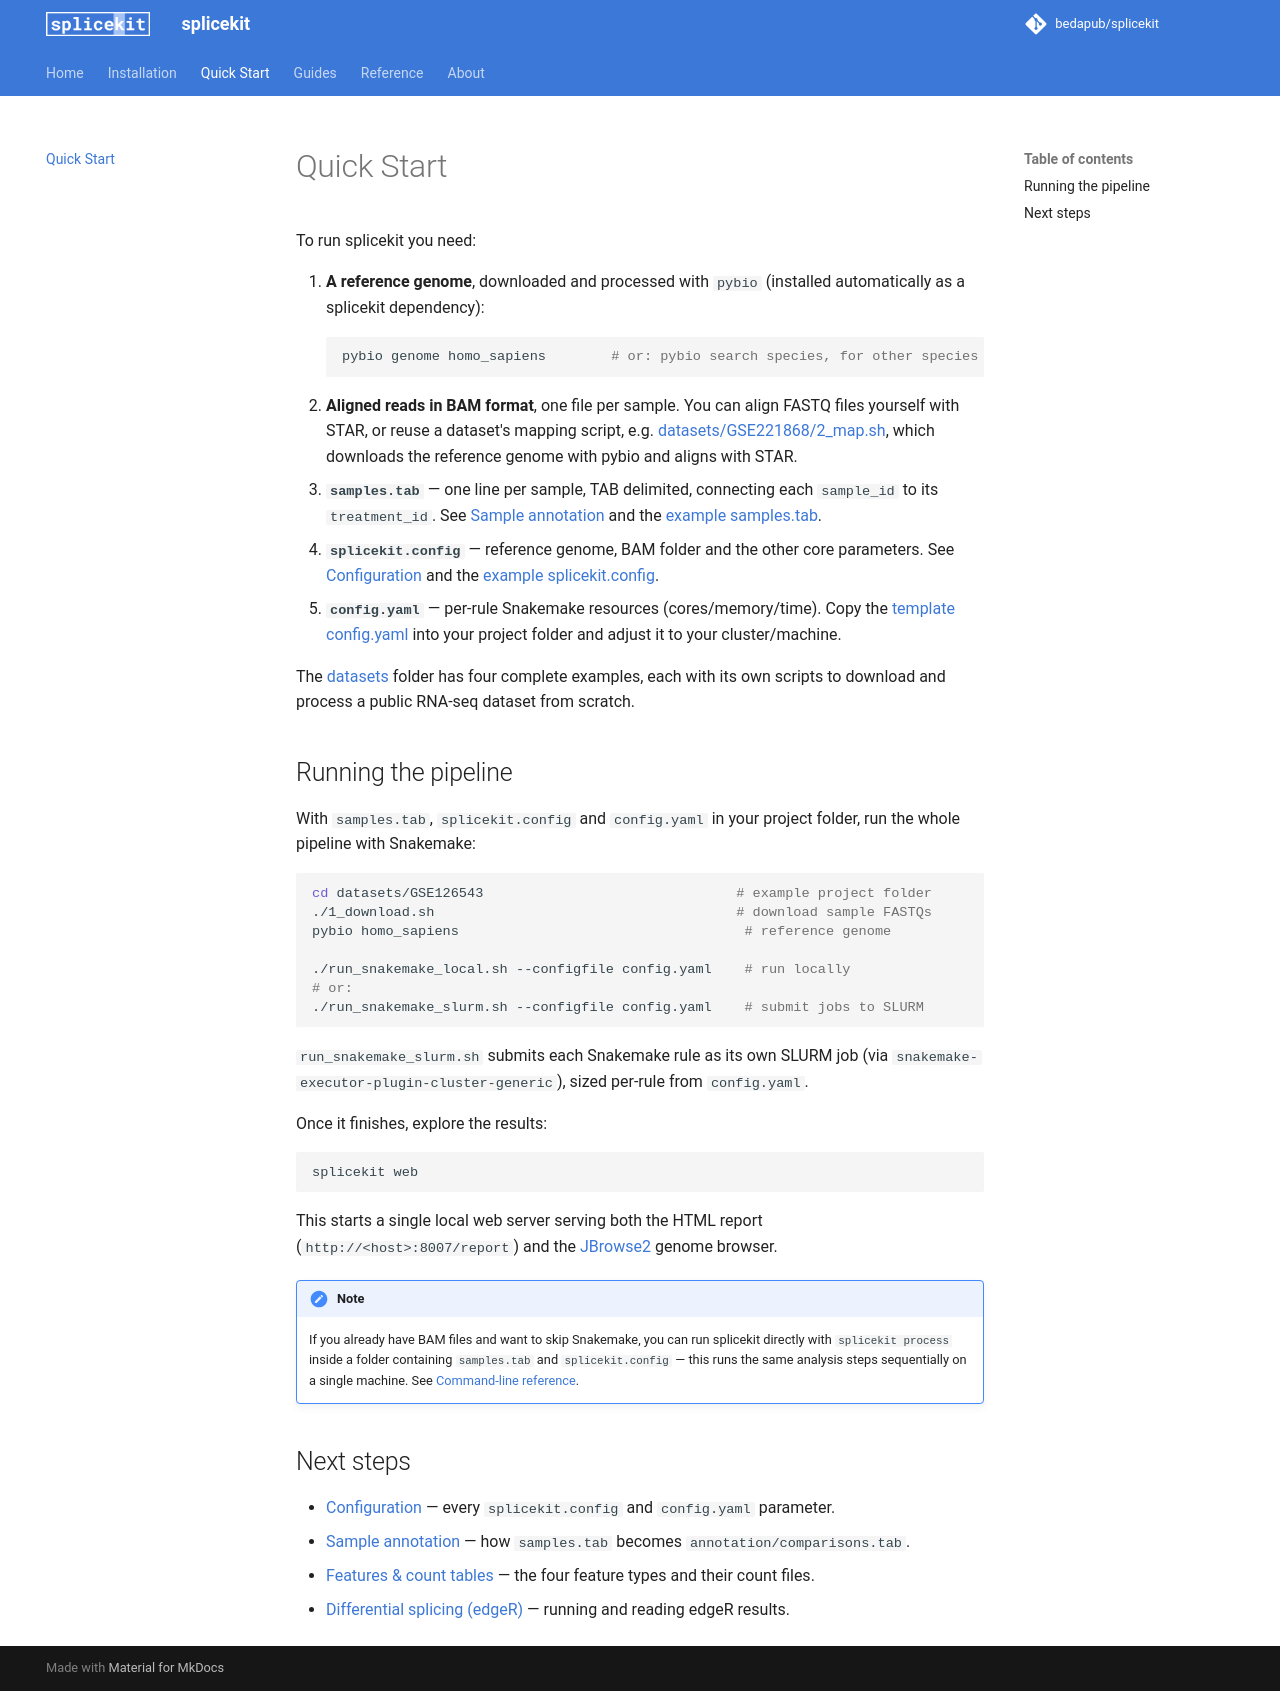

repository: bedapub/splicekit · page: quickstart/index.html · generator: mkdocs

# Quick Start

To run splicekit you need:

1. **A reference genome**, downloaded and processed with `pybio` (installed automatically as a splicekit dependency):
    ```bash
    pybio genome homo_sapiens        # or: pybio search species, for other species
    ```
2. **Aligned reads in BAM format**, one file per sample. You can align FASTQ files yourself with STAR, or reuse a dataset's mapping script, e.g. [datasets/GSE221868/2_map.sh](https://github.com/bedapub/splicekit/blob/main/datasets/GSE221868/2_map.sh), which downloads the reference genome with pybio and aligns with STAR.
3. **`samples.tab`** — one line per sample, TAB delimited, connecting each `sample_id` to its `treatment_id`. See [Sample annotation](samples.md) and the [example samples.tab](https://github.com/bedapub/splicekit/blob/main/datasets/GSE126543/samples.tab).
4. **`splicekit.config`** — reference genome, BAM folder and the other core parameters. See [Configuration](configuration.md) and the [example splicekit.config](https://github.com/bedapub/splicekit/blob/main/datasets/GSE126543/splicekit.config).
5. **`config.yaml`** — per-rule Snakemake resources (cores/memory/time). Copy the [template config.yaml](https://github.com/bedapub/splicekit/blob/main/config.yaml) into your project folder and adjust it to your cluster/machine.

The [datasets](https://github.com/bedapub/splicekit/tree/main/datasets) folder has four complete examples, each with its own scripts to download and process a public RNA-seq dataset from scratch.

## Running the pipeline

With `samples.tab`, `splicekit.config` and `config.yaml` in your project folder, run the whole pipeline with Snakemake:

```bash
cd datasets/GSE126543                               # example project folder
./1_download.sh                                     # download sample FASTQs
pybio homo_sapiens                                   # reference genome

./run_snakemake_local.sh --configfile config.yaml    # run locally
# or:
./run_snakemake_slurm.sh --configfile config.yaml    # submit jobs to SLURM
```

`run_snakemake_slurm.sh` submits each Snakemake rule as its own SLURM job (via `snakemake-executor-plugin-cluster-generic`), sized per-rule from `config.yaml`.

Once it finishes, explore the results:

```bash
splicekit web
```

This starts a single local web server serving both the HTML report (`http://<host>:8007/report`) and the [JBrowse2](jbrowse2.md) genome browser.

!!! note
    If you already have BAM files and want to skip Snakemake, you can run splicekit directly with `splicekit process` inside a folder containing `samples.tab` and `splicekit.config` — this runs the same analysis steps sequentially on a single machine. See [Command-line reference](cli.md).

## Next steps

- [Configuration](configuration.md) — every `splicekit.config` and `config.yaml` parameter.
- [Sample annotation](samples.md) — how `samples.tab` becomes `annotation/comparisons.tab`.
- [Features & count tables](features.md) — the four feature types and their count files.
- [Differential splicing (edgeR)](edgeR.md) — running and reading edgeR results.
